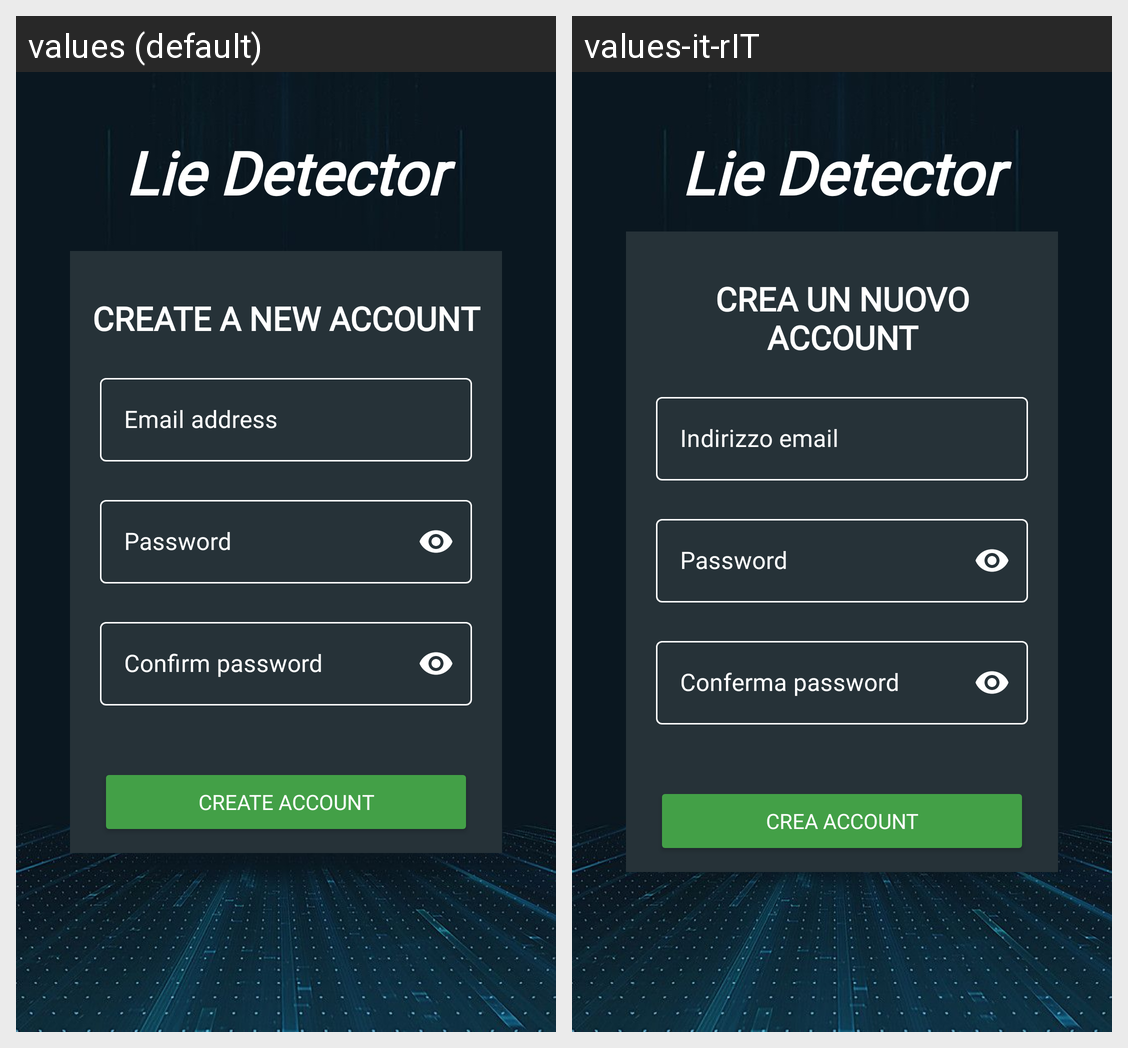

For this localized Android screen grid, give each drawn string resource with its value in every locale shown.
Android screen res/layout/activity_registration.xml rendered under 2 locales, left to right: values (default), values-it-rIT. Device: Nexus 5 (rendered at 1080×1920; each locale shown at half size, 540×960, under a caption strip naming it); theme AppTheme.
Strings drawn on this screen, with the default value and each locale's value (text and hints the layout hard-codes, and strings that could not be matched under every locale, appear in the picture but are not listed):

app_name
  values: Lie Detector
  values-it-rIT: Lie Detector  [not translated; the default value is used]

create_new_account
  values: Create a new account
  values-it-rIT: Crea un nuovo account

email_address
  values: Email address
  values-it-rIT: Indirizzo email

password
  values: Password
  values-it-rIT: Password  [not translated; the default value is used]

confirm_password
  values: Confirm password
  values-it-rIT: Conferma password

create_account
  values: Create account
  values-it-rIT: Crea account
